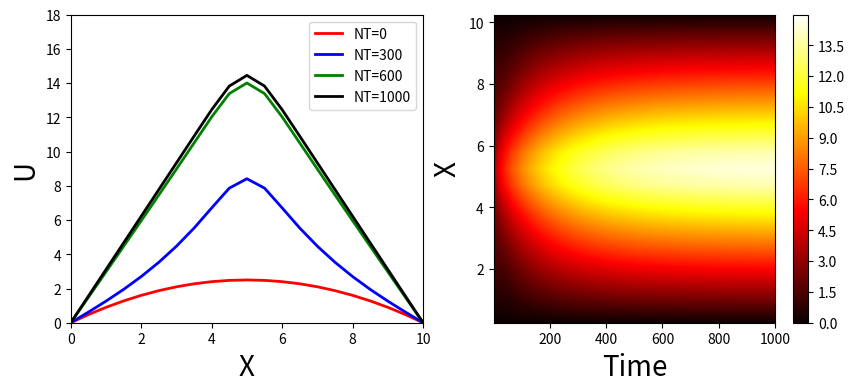

Source code (Python):
import numpy as np
import matplotlib.pyplot as plt

# Parameters
tau = 0.05
h = 0.5
lamda = 1.0
l = 10.0
A = 1.0 * tau / h**2
NX = int(l / h)
NT = 1000

U = np.zeros((NX + 1, NT + 1), dtype=float)
t = np.arange(0, NT, 1)
x = np.arange(0, l + h, h)

# Initial condition (vectorized)
U[1:NX, 0] = 0.1 * x[1:NX] * (10.0 - x[1:NX])

# Source term for interior nodes (vectorized, time-invariant)
source = tau * 5.0 * np.exp(-2.0 * (x[1:NX] - 5.0) ** 2)

for k in range(NT):
    U[1:NX, k + 1] = (
        A * U[2 : NX + 1, k]
        + (1 - 2 * A) * U[1:NX, k]
        + A * U[0 : NX - 1, k]
        + source
    )

fig = plt.figure(figsize=(10, 4))
ax1 = fig.add_subplot(1, 2, 1)
ax2 = fig.add_subplot(1, 2, 2)

ax1.plot(x, U[:, 0], "r-", label="NT=0", linewidth=2.0)
ax1.plot(x, U[:, 100], "b-", label="NT=300", linewidth=2.0)
ax1.plot(x, U[:, 600], "g-", label="NT=600", linewidth=2.0)
ax1.plot(x, U[:, 1000], "k-", label="NT=1000", linewidth=2.0)
ax1.set_xlabel(r"X", fontsize=20)
ax1.set_ylabel(r"U", fontsize=20)
ax1.set_xlim(0, 10)
ax1.set_ylim(0, 18)
ax1.legend(loc="upper right")

extent = [0, NT + 1, 0, (NX + 1) * h]
levels = np.arange(0.0, 15.0, 0.01)
cs = ax2.contourf(U, levels, origin="lower", extent=extent, cmap=plt.cm.hot)
fig.colorbar(cs)
ax2.set_xlabel(r"Time", fontsize=20)
ax2.set_ylabel(r"X", fontsize=20)
plt.show()
